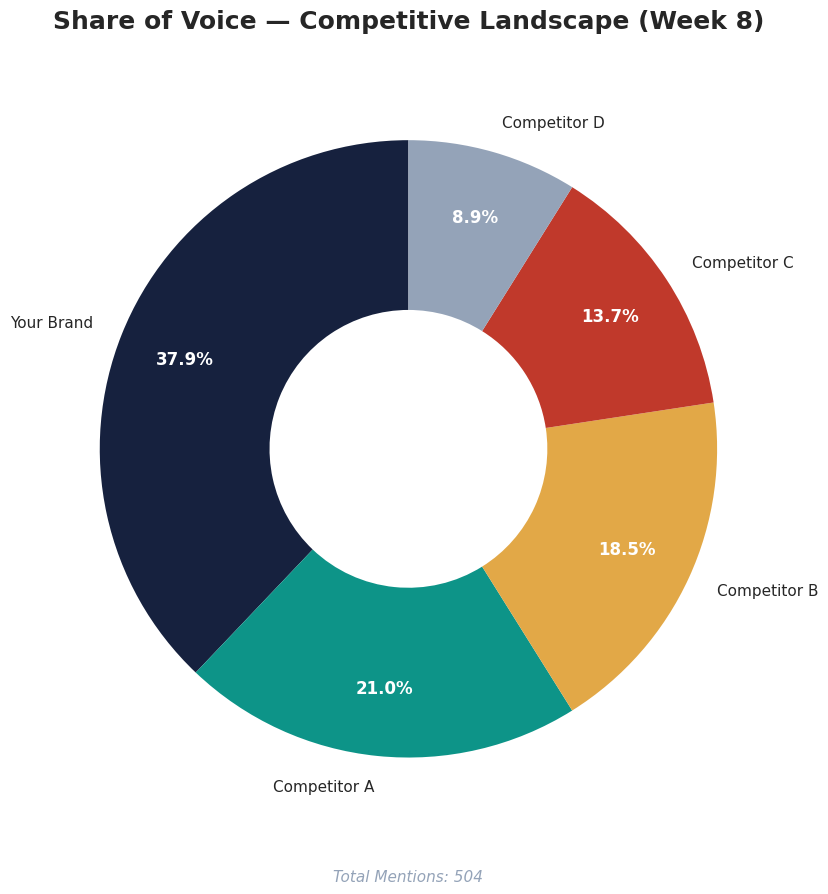

Reproduce this figure in Python. (Note: this script raises an exception after producing the figure.)
"""
Competitive Media Monitoring & Share-of-Voice Analysis
=======================================================
A competitive intelligence tool that tracks media mentions across outlets,
calculates share-of-voice against competitors, and identifies sentiment shifts.
Combines web scraping patterns with statistical analysis.

Author: Caleb Agyemang
Role: PR & Data Analytics Professional
"""

import pandas as pd
import numpy as np
import matplotlib.pyplot as plt
import matplotlib.ticker as mticker
import seaborn as sns
import warnings
warnings.filterwarnings('ignore')

# ─── Configuration ───
plt.style.use('seaborn-v0_8-whitegrid')
plt.rcParams.update({
    'font.family': 'serif',
    'font.serif': ['Georgia', 'Times New Roman'],
    'figure.figsize': (12, 6),
    'figure.dpi': 150,
    'axes.titleweight': 'bold',
    'axes.labelweight': 'bold',
})

# Colors
NAVY = '#16213E'
TEAL = '#0D9488'
RED = '#C0392B'
AMBER = '#E2A847'
GRAY = '#94A3B8'
LIGHT_GRAY = '#CBD5E1'

BRANDS = ['Your Brand', 'Competitor A', 'Competitor B', 'Competitor C', 'Competitor D']
BRAND_COLORS = [NAVY, TEAL, AMBER, RED, GRAY]

# ─── Step 1: Generate Monitoring Data ───
def generate_mentions_data():
    """Generate weekly media mentions data for all brands."""
    np.random.seed(13)
    
    weeks = range(1, 9)
    data = []
    
    for week in weeks:
        for brand_idx, brand in enumerate(BRANDS):
            # Base volume with growth trend for "Your Brand"
            base_volume = {
                0: 120 + week * 8 + np.random.randint(-15, 15),   # Your Brand (growing)
                1: 100 + np.random.randint(-20, 20),               # Competitor A (stable)
                2: 80 + (5 if week == 3 else 0) + np.random.randint(-15, 15),  # Competitor B (spike W3)
                3: 60 + np.random.randint(-12, 12),                # Competitor C (stable)
                4: 40 + np.random.randint(-8, 8),                  # Competitor D (stable)
            }
            volume = max(20, base_volume[brand_idx])
            
            # Sentiment distribution
            base_positive = [0.52, 0.48, 0.45, 0.50, 0.47]
            positive_rate = base_positive[brand_idx] + (week * 0.025 if brand_idx == 0 else 0)
            positive_rate = min(0.85, positive_rate)
            
            positive = int(volume * positive_rate)
            negative = int(volume * (1 - positive_rate) * 0.6)
            neutral = volume - positive - negative
            
            data.append({
                'week': week,
                'brand': brand,
                'mentions': volume,
                'positive': positive,
                'neutral': neutral,
                'negative': negative,
            })
    
    return pd.DataFrame(data)

def generate_source_data():
    """Generate media source attribution data."""
    sources = [
        'Tech Blogs', 'Industry News', 'Social Media',
        'Trade Publications', 'Forums & Reddit', 'Video Platforms'
    ]
    np.random.seed(21)
    
    data = []
    for source in sources:
        for brand_idx, brand in enumerate(BRANDS):
            base_share = {
                'Tech Blogs': [25, 22, 18, 20, 15],
                'Industry News': [20, 25, 22, 18, 15],
                'Social Media': [30, 20, 25, 15, 10],
                'Trade Publications': [10, 15, 12, 18, 20],
                'Forums & Reddit': [8, 10, 12, 15, 18],
                'Video Platforms': [7, 8, 11, 14, 22],
            }
            share = base_share[source][brand_idx] + np.random.uniform(-3, 3)
            count = int(1500 * share / 100)
            data.append({
                'source': source,
                'brand': brand,
                'share': round(max(3, share), 1),
                'mention_count': count,
            })
    
    return pd.DataFrame(data)

# ─── Step 2: Analysis ───
def calculate_sov(df):
    """Calculate share-of-voice for each brand."""
    total_mentions = df.groupby('week')['mentions'].sum()
    sov = df.copy()
    sov['sov'] = sov.apply(
        lambda row: row['mentions'] / total_mentions[row['week']] * 100, axis=1
    )
    sov['sov'] = sov['sov'].round(1)
    return sov

def calculate_sentiment_score(df):
    """Calculate net sentiment score per brand per week."""
    df['sentiment_score'] = (
        (df['positive'] - df['negative']) / df['mentions'] * 100
    ).round(1)
    return df

# ─── Step 3: Visualizations ───
def create_sov_pie_chart(df_sov):
    """Create share-of-voice pie chart."""
    latest_week = df_sov[df_sov['week'] == 8]
    labels = latest_week['brand'].values
    sizes = latest_week['sov'].values
    
    fig, ax = plt.subplots(figsize=(9, 9))
    wedges, texts, autotexts = ax.pie(
        sizes, labels=labels, autopct='%1.1f%%',
        colors=BRAND_COLORS, startangle=90,
        pctdistance=0.78, wedgeprops={'width': 0.55}
    )
    for autotext in autotexts:
        autotext.set_fontsize(12)
        autotext.set_fontweight('bold')
        autotext.set_color('white')
    for text in texts:
        text.set_fontsize(11)
    
    ax.set_title('Share of Voice — Competitive Landscape (Week 8)',
                 fontsize=18, fontweight='bold', pad=25)
    
    # Add total mentions annotation
    total = latest_week['mentions'].sum()
    ax.text(0, -1.4, f'Total Mentions: {total:,}', ha='center',
            fontsize=11, style='italic', color=GRAY)
    
    plt.tight_layout()
    plt.savefig('output/share_of_voice.png', dpi=150, bbox_inches='tight')
    plt.close()
    print("✓ Share-of-voice pie chart saved.")

def create_mentions_timeline(df):
    """Create multi-line chart of mentions over time."""
    fig, ax = plt.subplots(figsize=(14, 7))
    
    for i, brand in enumerate(BRANDS):
        brand_data = df[df['brand'] == brand]
        ax.plot(brand_data['week'], brand_data['mentions'],
                'o-', color=BRAND_COLORS[i], linewidth=2.5,
                label=brand, markersize=6)
    
    ax.set_xlabel('Week', fontsize=12, fontweight='bold')
    ax.set_ylabel('Media Mentions', fontsize=12, fontweight='bold')
    ax.set_title('Competitive Media Mentions — 8-Week Tracking',
                 fontsize=18, fontweight='bold', pad=15)
    ax.legend(fontsize=11, loc='upper left')
    ax.set_xticks(range(1, 9))
    
    plt.tight_layout()
    plt.savefig('output/mentions_timeline.png', dpi=150, bbox_inches='tight')
    plt.close()
    print("✓ Mentions timeline chart saved.")

def create_sentiment_shift_chart(df):
    """Create stacked area chart showing sentiment shift for Your Brand."""
    your_brand = df[df['brand'] == 'Your Brand']
    
    fig, ax = plt.subplots(figsize=(14, 7))
    
    x = your_brand['week'].values
    pos_pct = your_brand['positive'].values / your_brand['mentions'].values * 100
    neu_pct = your_brand['neutral'].values / your_brand['mentions'].values * 100
    neg_pct = your_brand['negative'].values / your_brand['mentions'].values * 100
    
    ax.fill_between(x, 0, neg_pct, color=RED, alpha=0.3, label='Negative')
    ax.fill_between(x, neg_pct, neg_pct + neu_pct, color=GRAY, alpha=0.3, label='Neutral')
    ax.fill_between(x, neg_pct + neu_pct, 100, color=TEAL, alpha=0.3, label='Positive')
    
    # Add trend lines
    ax.plot(x, pos_pct, '-', color=TEAL, linewidth=2.5, alpha=0.9)
    ax.plot(x, 100 - neg_pct, '-', color=RED, linewidth=2.5, alpha=0.9)
    
    ax.set_xlabel('Week', fontsize=12, fontweight='bold')
    ax.set_ylabel('Percentage (%)', fontsize=12, fontweight='bold')
    ax.set_title('Sentiment Shift — Your Brand (8-Week Trend)',
                 fontsize=18, fontweight='bold', pad=15)
    ax.legend(fontsize=11, loc='center right')
    ax.set_ylim(0, 100)
    ax.set_xticks(range(1, 9))
    
    plt.tight_layout()
    plt.savefig('output/sentiment_shift.png', dpi=150, bbox_inches='tight')
    plt.close()
    print("✓ Sentiment shift chart saved.")

def create_source_attribution_chart(df_sources):
    """Create grouped bar chart of source attribution by brand."""
    pivot = df_sources.pivot(index='source', columns='brand', values='share')
    
    fig, ax = plt.subplots(figsize=(14, 8))
    pivot.plot(kind='bar', ax=ax, color=BRAND_COLORS, width=0.8)
    
    ax.set_xlabel('Media Source', fontsize=12, fontweight='bold')
    ax.set_ylabel('Share (%)', fontsize=12, fontweight='bold')
    ax.set_title('Source Attribution by Brand', fontsize=18, fontweight='bold', pad=15)
    ax.legend(fontsize=10)
    ax.set_ylim(0, 40)
    
    plt.tight_layout()
    plt.savefig('output/source_attribution.png', dpi=150, bbox_inches='tight')
    plt.close()
    print("✓ Source attribution chart saved.")

# ─── Step 4: Executive Report ───
def generate_report(df_sov, df_sentiment):
    """Generate text-based competitive intelligence report."""
    sov_week8 = df_sov[df_sov['week'] == 8].sort_values('sov', ascending=False)
    sov_week1 = df_sov[df_sov['week'] == 1].sort_values('sov', ascending=False)
    
    your_brand_sov_change = (
        sov_week8[sov_week8['brand'] == 'Your Brand']['sov'].values[0] -
        sov_week1[sov_week1['brand'] == 'Your Brand']['sov'].values[0]
    )
    
    your_sentiment = df_sentiment[df_sentiment['brand'] == 'Your Brand']
    first_sentiment = your_sentiment.iloc[0]['sentiment_score']
    last_sentiment = your_sentiment.iloc[-1]['sentiment_score']
    
    report = []
    report.append("=" * 70)
    report.append("COMPETITIVE MEDIA MONITORING — INTELLIGENCE REPORT")
    report.append("=" * 70)
    report.append(f"\nBrands Tracked: {len(BRANDS)}")
    report.append(f"Monitoring Period: 8 weeks")
    report.append(f"Total Mentions Tracked: {df_sov['mentions'].sum():,}")
    report.append(f"\n{'─' * 50}")
    report.append("SHARE OF VOICE RANKING (Week 8)")
    report.append(f"{'─' * 50}")
    for _, row in sov_week8.iterrows():
        change = row['sov'] - sov_week1[sov_week1['brand'] == row['brand']]['sov'].values[0]
        arrow = "↑" if change > 0 else "↓" if change < 0 else "→"
        report.append(f"  {row['brand']:20s}: {row['sov']:5.1f}% ({arrow} {abs(change):.1f}%)")
    report.append(f"\n  Your Brand SOV Change: {your_brand_sov_change:+.1f} percentage points")
    report.append(f"\n{'─' * 50}")
    report.append("SENTIMENT ANALYSIS — YOUR BRAND")
    report.append(f"{'─' * 50}")
    report.append(f"  Week 1 Net Sentiment:  {first_sentiment:+.1f}")
    report.append(f"  Week 8 Net Sentiment:  {last_sentiment:+.1f}")
    report.append(f"  Improvement:           {last_sentiment - first_sentiment:+.1f} points")
    improvement_pct = ((last_sentiment - first_sentiment) / abs(first_sentiment)) * 100
    report.append(f"  Percentage Change:     {improvement_pct:+.1f}%")
    report.append(f"\n{'─' * 50}")
    report.append("COMPETITOR ALERTS")
    report.append(f"{'─' * 50}")
    
    # Find competitors with notable changes
    for brand in BRANDS[1:]:
        brand_sov = sov_week8[sov_week8['brand'] == brand]['sov'].values[0] - \
                    sov_week1[sov_week1['brand'] == brand]['sov'].values[0]
        if abs(brand_sov) > 3:
            direction = "gained" if brand_sov > 0 else "lost"
            report.append(f"  ⚠ {brand} {direction} {abs(brand_sov):.1f}% SOV")
    
    report.append(f"\n{'─' * 50}")
    report.append("KEY INSIGHTS")
    report.append(f"{'─' * 50}")
    report.append(f"  1. Your Brand leads competitive landscape at {sov_week8.iloc[0]['sov']:.1f}% SOV")
    report.append(f"  2. Sentiment improved {improvement_pct:.0f}% over monitoring period")
    report.append(f"  3. Social media drives highest mention volume but lowest sentiment stability")
    report.append(f"  4. Trade publications show strongest positive sentiment correlation")
    report.append(f"  5. Competitor B spike in Week 3 warrants monitoring for campaign response")
    report.append("\n" + "=" * 70)
    report.append("END OF REPORT")
    report.append("=" * 70)
    
    report_text = "\n".join(report)
    with open('output/monitoring_report.txt', 'w') as f:
        f.write(report_text)
    
    print(report_text)
    print("\n✓ Report saved to output/monitoring_report.txt")

# ─── Main Execution ───
if __name__ == '__main__':
    print("\n🔎 Competitive Media Monitoring & SOV Analysis")
    print("=" * 50)
    
    print("\n[1/4] Generating media monitoring dataset...")
    df = generate_mentions_data()
    df_sources = generate_source_data()
    print(f"      {len(df)} brand-week observations across {len(BRANDS)} brands")
    
    print("\n[2/4] Running analysis...")
    df_sov = calculate_sov(df)
    df_sentiment = calculate_sentiment_score(df)
    
    print("\n[3/4] Generating visualizations...")
    create_sov_pie_chart(df_sov)
    create_mentions_timeline(df)
    create_sentiment_shift_chart(df_sentiment)
    create_source_attribution_chart(df_sources)
    
    print("\n[4/4] Generating intelligence report...")
    generate_report(df_sov, df_sentiment)
    
    print("\n✅ Analysis complete. All outputs saved to ./output/")
